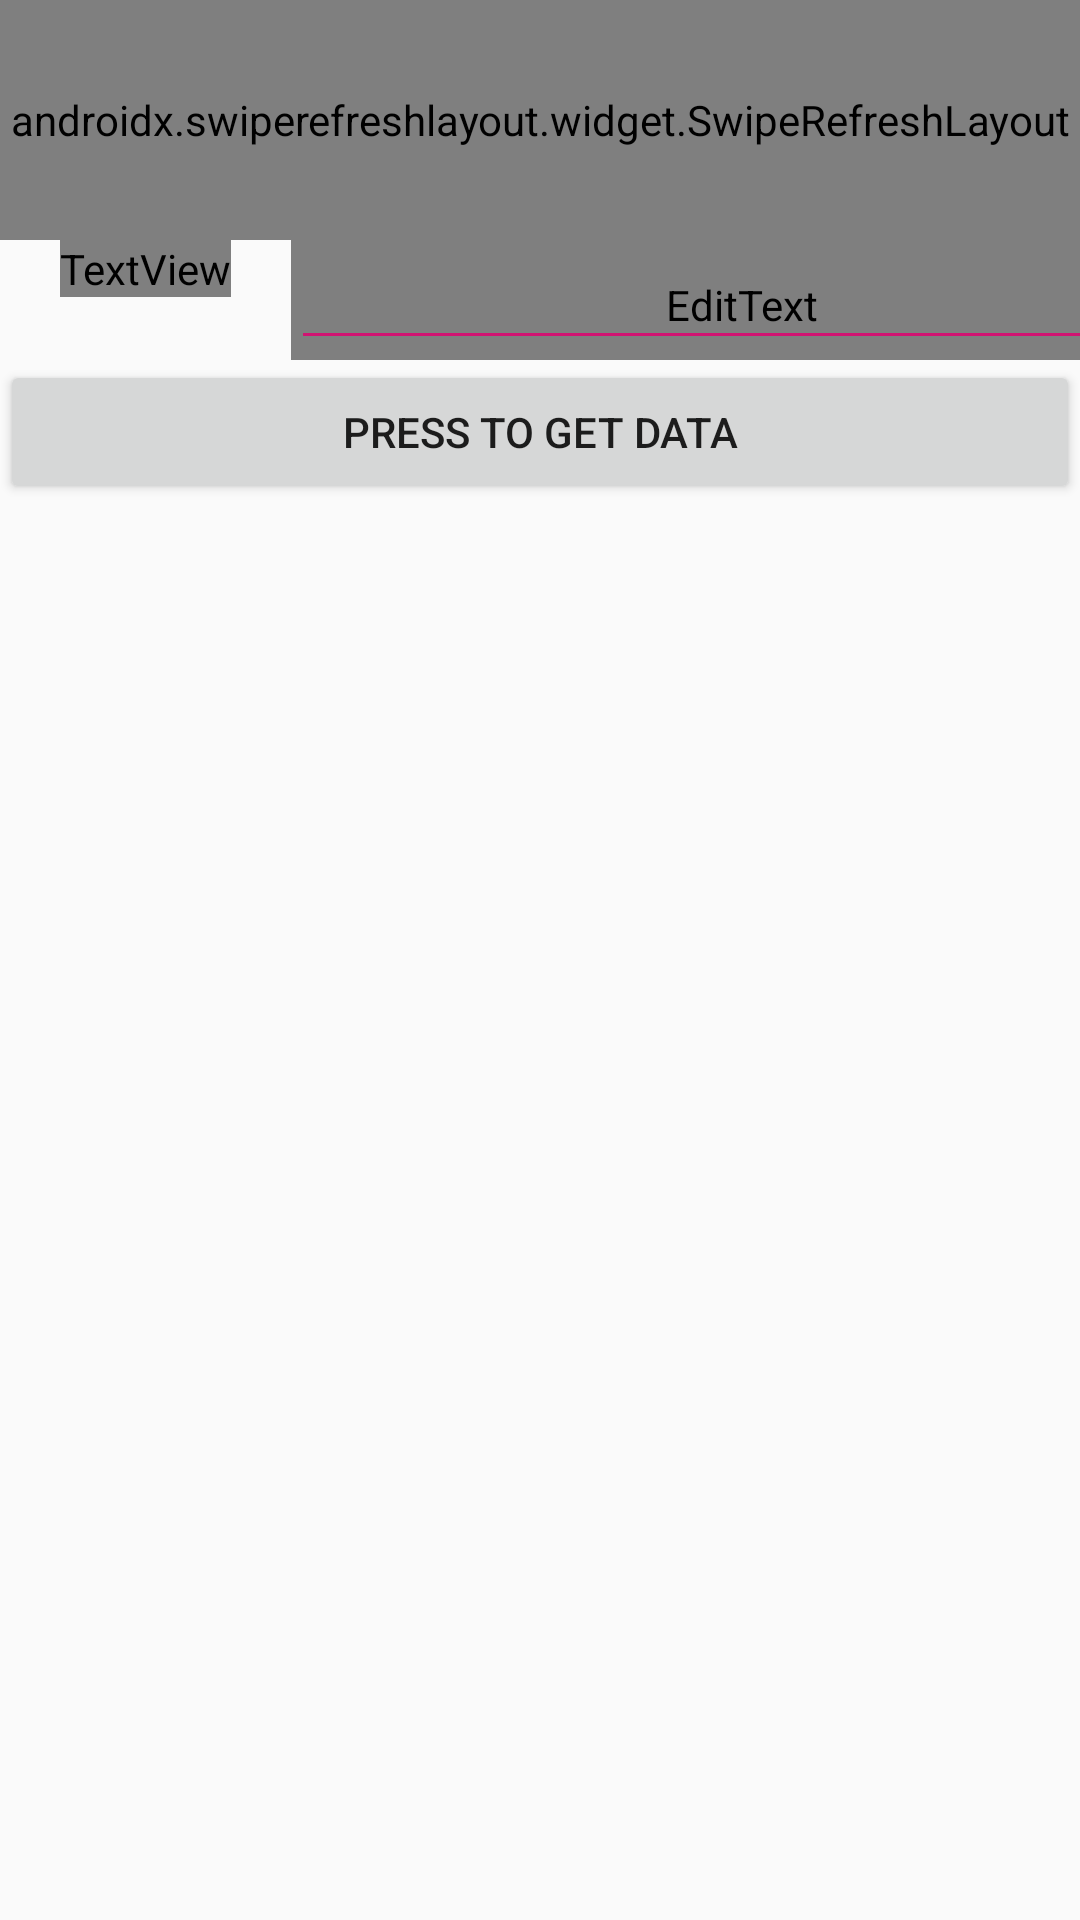

The Android layout XML behind this screen, and the referenced resources:
<!-- AndroidManifest.xml: application theme AppTheme -->
<!-- res/layout/frag2_layout.xml -->
<RelativeLayout
    xmlns:android="http://schemas.android.com/apk/res/android"
    xmlns:tools="http://schemas.android.com/tools"
    android:orientation="vertical"
    android:layout_width="match_parent"
    android:layout_height="match_parent"
    android:background="?attr/bgColor"
    tools:context="org.yuhonglee.gcu.mobileassignment.Fragments.Frag1">

    <androidx.swiperefreshlayout.widget.SwipeRefreshLayout
        android:id="@+id/swipe_container"
        android:layout_width="fill_parent"
        android:layout_height="80dp" >

        <LinearLayout
            android:layout_width="fill_parent"
            android:layout_height="wrap_content"
            android:orientation="vertical">

            <TextView android:id="@+id/acknowledgement"
                android:layout_width="fill_parent"
                android:layout_height="wrap_content"
                android:textSize="20sp"
                android:textColor="?attr/textColor"
                android:text="Traffic Scotland: Road Works"/>

            <TextView
                android:layout_width="fill_parent"
                android:layout_height="wrap_content"
                android:textSize="20sp"
                android:textColor="?attr/metaTextColor"
                android:text="Hint: Swipe up here to Refresh"/>
        </LinearLayout>

    </androidx.swiperefreshlayout.widget.SwipeRefreshLayout>
    <LinearLayout
        android:layout_width="match_parent"
        android:layout_height="match_parent"
        android:layout_below="@id/swipe_container">
        <include layout="@layout/reuseable_list" />
    </LinearLayout>
</RelativeLayout>
<!-- res/layout/reuseable_list.xml (included above) -->
<?xml version="1.0" encoding="utf-8"?>
<LinearLayout xmlns:android="http://schemas.android.com/apk/res/android"
    xmlns:app="http://schemas.android.com/apk/res-auto"
    android:orientation="vertical"
    android:layout_width="match_parent"
    android:layout_height="match_parent">

    <LinearLayout
        android:layout_width="match_parent"
        android:layout_height="wrap_content"
        android:orientation="horizontal">

        <TextView
            android:id="@+id/label1"
            android:layout_width="wrap_content"
            android:layout_height="wrap_content"
            android:layout_marginLeft="20dp"
            android:text="Enter Road"
            android:textColor="?attr/textColor"
            android:textSize="20sp" />

        <EditText
            android:id="@+id/Search"
            android:singleLine="true"
            android:layout_width="300dp"
            android:layout_height="40dp"
            android:layout_marginStart="20dp"
            android:background="?attr/bgColor"
            android:textColor="?attr/textColor"
            android:theme="@style/MyEditTextStyle2"
            android:hint="Example: A90/M74/A74......"
            android:textColorHint="?attr/metaTextColor"
            android:textSize="20sp"
            android:imeOptions="actionNext" />
    </LinearLayout>

    <Button
        android:id="@+id/startButton"
        android:layout_width="fill_parent"
        android:layout_height="wrap_content"
        android:text="Press to get data" />

    <RelativeLayout
        android:layout_width="match_parent"
        android:layout_height="match_parent">

        <ProgressBar
            android:id="@+id/progressBar1"
            style="?android:attr/progressBarStyleHorizontal"
            android:layout_width="150dp"
            android:layout_height="30dp"
            android:layout_centerHorizontal="true"
            android:indeterminate="true"
            android:visibility="gone" />

        <ListView
            android:id="@+id/listView1"
            android:layout_width="match_parent"
            android:layout_height="match_parent" />
    </RelativeLayout>
</LinearLayout>
<!-- resources referenced by this layout -->
<resources>
  <style name="MyEditTextStyle2" parent="Widget.AppCompat.EditText">
          <item name="colorControlActivated">#dc8f41</item>
          <item name="colorControlNormal">#d11472</item>
      </style>
  <style name="AppTheme" parent="Theme.AppCompat.Light.DarkActionBar">
          
          <item name="colorPrimary">@color/TrafficScotlandColour</item>
          <item name="colorPrimaryDark">@color/colorPrimaryDark</item>
          <item name="colorAccent">@color/colorAccent</item>
      </style>
  <color name="TrafficScotlandColour">#53677b</color>
  <color name="colorPrimaryDark">#00574B</color>
  <color name="colorAccent">#D81B60</color>
</resources>
